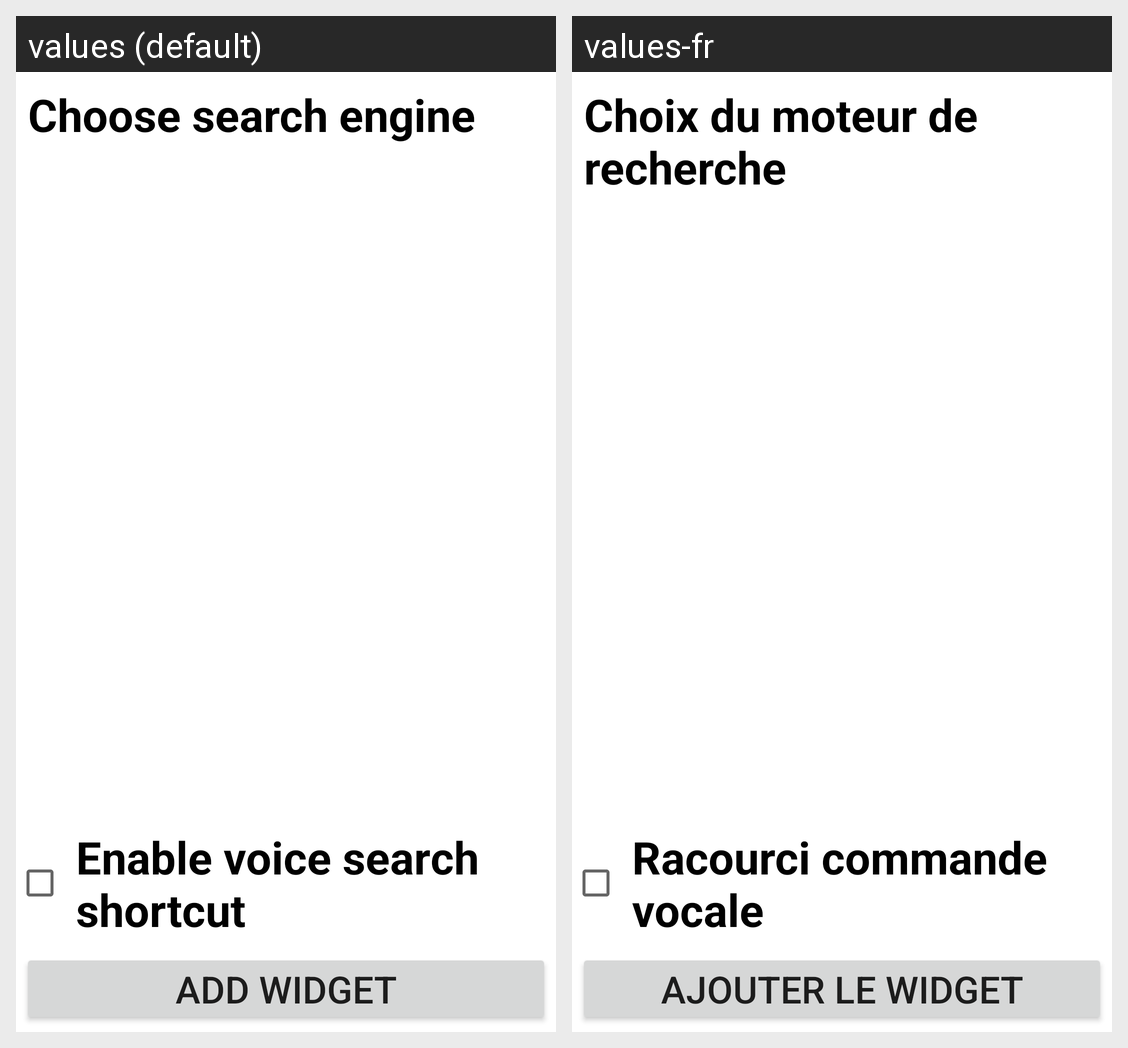

For this localized Android screen grid, give each drawn string resource with its value in every locale shown.
Android screen res/layout/esw_configure.xml rendered under 2 locales, left to right: values (default), values-fr. Device: Nexus 5 (rendered at 1080×1920; each locale shown at half size, 540×960, under a caption strip naming it); theme Theme.MaterialComponents.DayNight.NoActionBar.
Strings drawn on this screen, with the default value and each locale's value (text and hints the layout hard-codes, and strings that could not be matched under every locale, appear in the picture but are not listed):

text_configure_search
  values: Choose search engine
  values-fr: Choix du moteur de recherche

text_enable_voice_search
  values: Enable voice search shortcut
  values-fr: Racourci commande vocale

text_widget_configure
  values: Add Widget
  values-fr: Ajouter le widget
